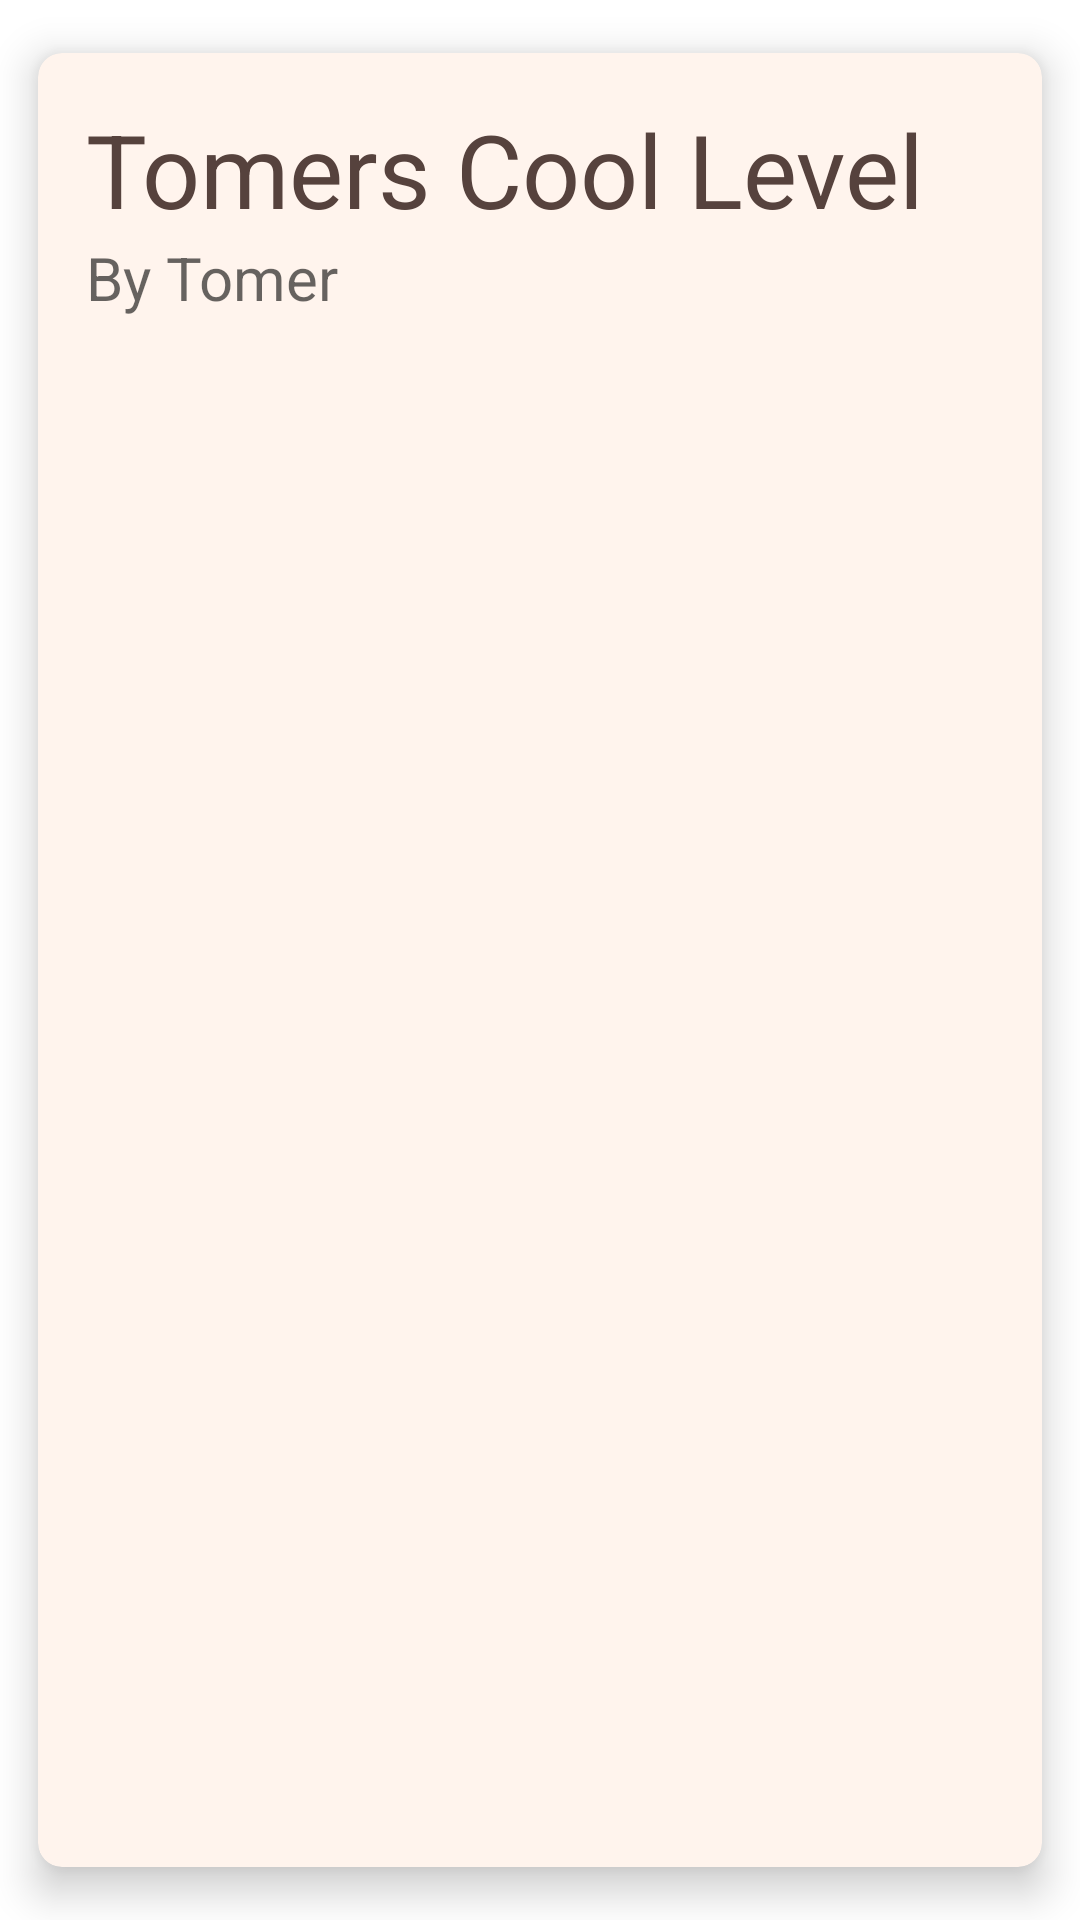

Produce the Android XML layout that renders to this screen, including the resource entries it uses.
<!-- AndroidManifest.xml: application theme Theme.Platformaker -->
<!-- res/layout/card_level.xml -->
<?xml version="1.0" encoding="utf-8"?>
<androidx.cardview.widget.CardView xmlns:android="http://schemas.android.com/apk/res/android"
    xmlns:app="http://schemas.android.com/apk/res-auto"
    android:layout_width="match_parent"
    android:layout_height="wrap_content"
    android:layout_margin="5dp"
    app:cardBackgroundColor="@color/white"
    app:cardCornerRadius="8dp"
    app:cardElevation="8dp"
    app:cardMaxElevation="10dp"
    app:cardPreventCornerOverlap="true"
    app:cardUseCompatPadding="true">

    <androidx.constraintlayout.widget.ConstraintLayout
        android:layout_width="match_parent"
        android:layout_height="wrap_content" >

        <TextView
            android:id="@+id/text_card_title"
            android:layout_width="wrap_content"
            android:layout_height="wrap_content"
            android:layout_marginStart="16dp"
            android:layout_marginTop="16dp"
            android:text="Tomers Cool Level"
            android:textAppearance="@style/TextAppearance.AppCompat.Display1"
            android:textColor="@color/black"
            app:layout_constraintStart_toStartOf="parent"
            app:layout_constraintTop_toTopOf="parent" />

        <TextView
            android:id="@+id/text_card_author"
            android:layout_width="wrap_content"
            android:layout_height="wrap_content"
            android:layout_marginStart="16dp"
            android:text="By Tomer"
            android:textAppearance="@style/TextAppearance.AppCompat.Display1"
            android:textSize="20sp"
            app:layout_constraintStart_toStartOf="parent"
            app:layout_constraintTop_toBottomOf="@+id/text_card_title" />

        <ImageView
            android:id="@+id/image_card_level"
            android:layout_width="130dp"
            android:layout_height="130dp"
            android:layout_marginTop="16dp"
            android:layout_marginEnd="16dp"
            android:layout_marginBottom="16dp"
            app:layout_constraintBottom_toBottomOf="parent"
            app:layout_constraintEnd_toEndOf="parent"
            app:layout_constraintTop_toTopOf="parent"
            app:srcCompat="@drawable/tileset" />














    </androidx.constraintlayout.widget.ConstraintLayout>
</androidx.cardview.widget.CardView>
<!-- resources referenced by this layout -->
<resources>
  <color name="black">#56423D</color>
  <color name="white">#FFF4ED</color>
  <style name="Theme.Platformaker" parent="Theme.MaterialComponents.DayNight.DarkActionBar">
          
          <item name="colorPrimary">@color/primary</item>
          <item name="colorPrimaryVariant">@color/primaryVariant</item>
          <item name="colorOnPrimary">@color/white</item>
          
          <item name="android:statusBarColor">?attr/colorPrimaryVariant</item>
          
      </style>
  <color name="primary">#F48C74</color>
  <color name="primaryVariant">#BA8376</color>
</resources>
